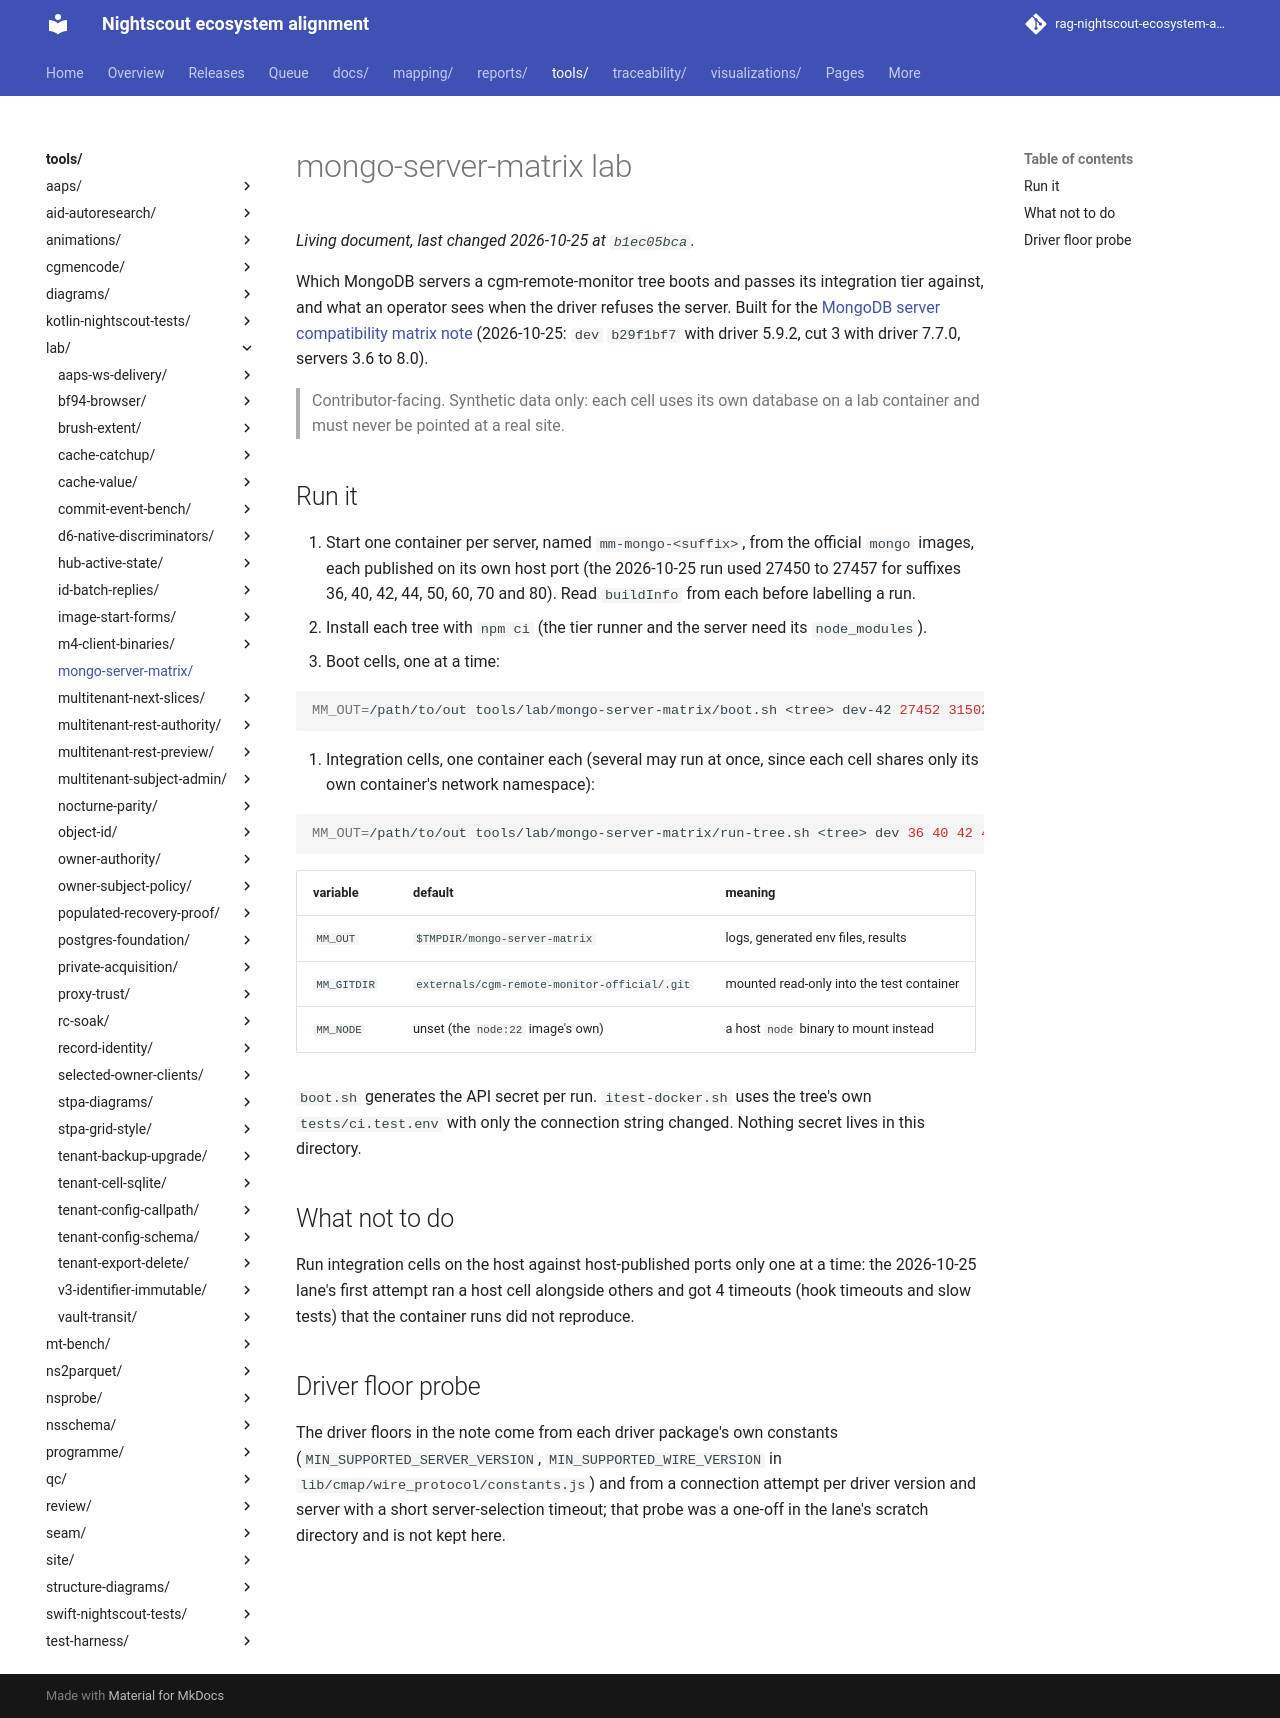

repository: bewest/rag-nightscout-ecosystem-alignment · page: tools/lab/mongo-server-matrix/index.html · generator: mkdocs

# mongo-server-matrix lab

Which MongoDB servers a cgm-remote-monitor tree boots and passes its integration tier against,
and what an operator sees when the driver refuses the server. Built for the
[MongoDB server compatibility matrix note](../../../docs/60-research/modernization/mongodb-server-compat-matrix-2026-10-25.md)
(2026-10-25: `dev` `b29f1bf7` with driver 5.9.2, cut 3 with driver 7.7.0, servers 3.6 to 8.0).

> Contributor-facing. Synthetic data only: each cell uses its own database on a lab container and
> must never be pointed at a real site.

## Run it

1. Start one container per server, named `mm-mongo-<suffix>`, from the official `mongo` images, each
   published on its own host port (the 2026-10-25 run used 27450 to 27457 for suffixes 36, 40, 42,
   44, 50, 60, 70 and 80). Read `buildInfo` from each before labelling a run.
2. Install each tree with `npm ci` (the tier runner and the server need its `node_modules`).
3. Boot cells, one at a time:

   ```sh
   MM_OUT=/path/to/out tools/lab/mongo-server-matrix/boot.sh <tree> dev-42 27452 31502 60
   ```

4. Integration cells, one container each (several may run at once, since each cell shares only its
   own container's network namespace):

   ```sh
   MM_OUT=/path/to/out tools/lab/mongo-server-matrix/run-tree.sh <tree> dev 36 40 42 44 50 60 70 80
   ```

| variable | default | meaning |
|---|---|---|
| `MM_OUT` | `$TMPDIR/mongo-server-matrix` | logs, generated env files, results |
| `MM_GITDIR` | `externals/cgm-remote-monitor-official/.git` | mounted read-only into the test container |
| `MM_NODE` | unset (the `node:22` image's own) | a host `node` binary to mount instead |

`boot.sh` generates the API secret per run. `itest-docker.sh` uses the tree's own
`tests/ci.test.env` with only the connection string changed. Nothing secret lives in this directory.

## What not to do

Run integration cells on the host against host-published ports only one at a time: the
2026-10-25 lane's first attempt ran a host cell alongside others and got 4 timeouts (hook
timeouts and slow tests) that the container runs did not reproduce.

## Driver floor probe

The driver floors in the note come from each driver package's own constants
(`MIN_SUPPORTED_SERVER_VERSION`, `MIN_SUPPORTED_WIRE_VERSION` in `lib/cmap/wire_protocol/constants.js`)
and from a connection attempt per driver version and server with a short server-selection timeout;
that probe was a one-off in the lane's scratch directory and is not kept here.
